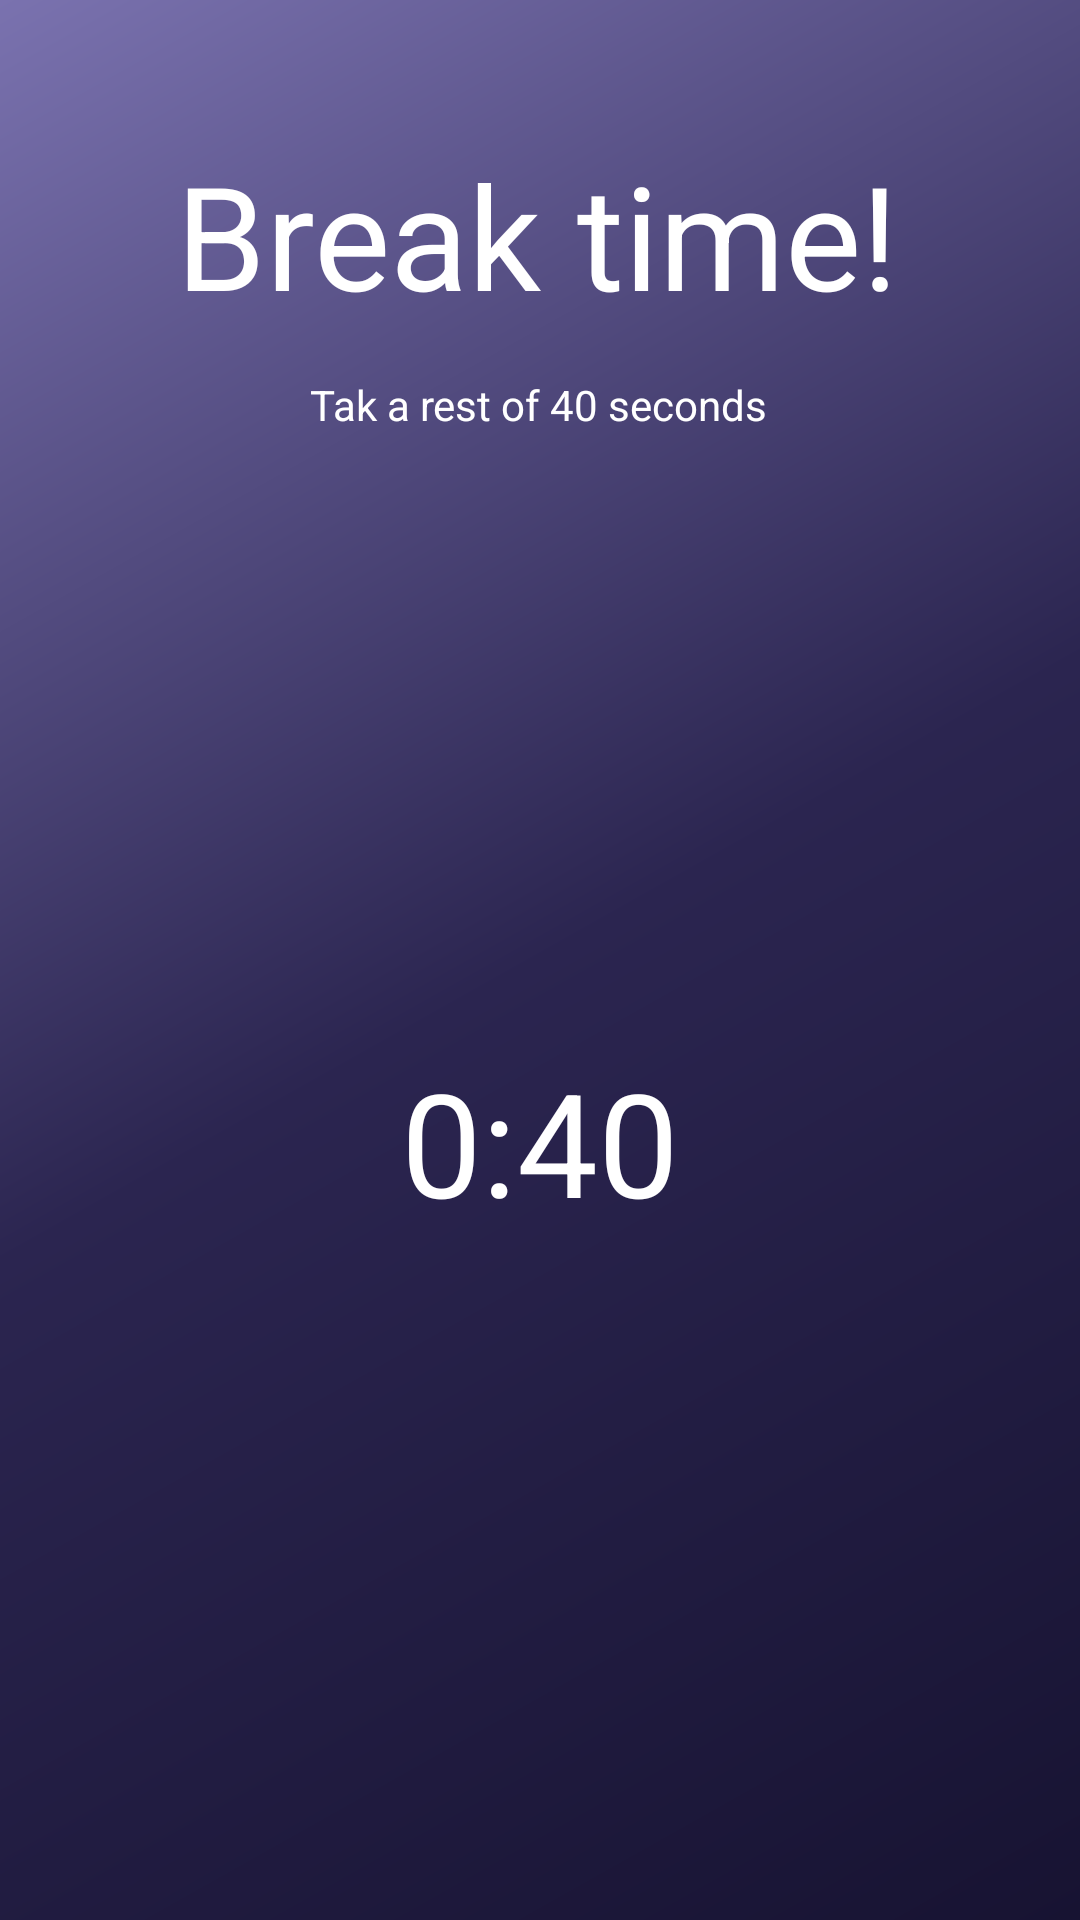

The Android layout XML behind this screen, and the referenced resources:
<!-- AndroidManifest.xml: activity theme Theme.AppCompat.DayNight.NoActionBar -->
<!-- res/layout/activity_rest.xml -->
<?xml version="1.0" encoding="utf-8"?>
<androidx.constraintlayout.widget.ConstraintLayout xmlns:android="http://schemas.android.com/apk/res/android"
    xmlns:app="http://schemas.android.com/apk/res-auto"
    xmlns:tools="http://schemas.android.com/tools"
    android:layout_width="match_parent"
    android:layout_height="match_parent"
    android:background="@drawable/gradient_bg"
    tools:context=".RestActivity">

    <TextView
        android:id="@+id/textView8"
        android:layout_width="wrap_content"
        android:layout_height="wrap_content"
        android:layout_marginStart="174dp"
        android:layout_marginTop="46dp"
        android:layout_marginEnd="178dp"
        android:text="Break time!"
        android:textColor="#FFF"
        android:textSize="48sp"
        app:layout_constraintEnd_toEndOf="parent"
        app:layout_constraintHorizontal_bias="0.497"
        app:layout_constraintStart_toStartOf="parent"
        app:layout_constraintTop_toTopOf="parent" />

    <ImageView
        android:adjustViewBounds="true"
        android:id="@+id/imageView2"
        android:layout_width="150dp"
        android:layout_height="150dp"
        android:layout_marginStart="83dp"
        android:layout_marginTop="24dp"
        android:layout_marginEnd="83dp"
        app:layout_constraintEnd_toEndOf="parent"
        app:layout_constraintStart_toStartOf="parent"
        app:layout_constraintTop_toBottomOf="@+id/textView9"
        app:srcCompat="@drawable/resting" />

    <TextView
        android:id="@+id/textView9"
        android:layout_width="wrap_content"
        android:layout_height="wrap_content"
        android:layout_marginStart="127dp"
        android:layout_marginTop="15dp"
        android:layout_marginEnd="128dp"
        android:text="Tak a rest of 40 seconds"
        android:textColor="#FFF"
        app:layout_constraintEnd_toEndOf="parent"
        app:layout_constraintStart_toStartOf="parent"
        app:layout_constraintTop_toBottomOf="@+id/textView8" />

    <TextView
        android:id="@+id/break_timer"
        android:layout_width="wrap_content"
        android:layout_height="wrap_content"
        android:layout_marginStart="159dp"
        android:layout_marginTop="30dp"
        android:layout_marginEnd="159dp"
        android:text="0:40"
        android:textColor="#FFF"
        android:textSize="48sp"
        app:layout_constraintEnd_toEndOf="parent"
        app:layout_constraintStart_toStartOf="parent"
        app:layout_constraintTop_toBottomOf="@+id/imageView2" />

</androidx.constraintlayout.widget.ConstraintLayout>
<!-- resources referenced by this layout -->
<resources>
  <!-- drawable gradient_bg (drawable) -->
  <?xml version="1.0" encoding="utf-8"?>
  <shape xmlns:android="http://schemas.android.com/apk/res/android">
  
      <gradient android:angle="315"
          android:startColor="#7A72AF"
          android:centerColor="#2B2550"
          android:endColor="@color/main_activity_bg"/>
  
  </shape>
  <color name="main_activity_bg">#171332</color>
</resources>
